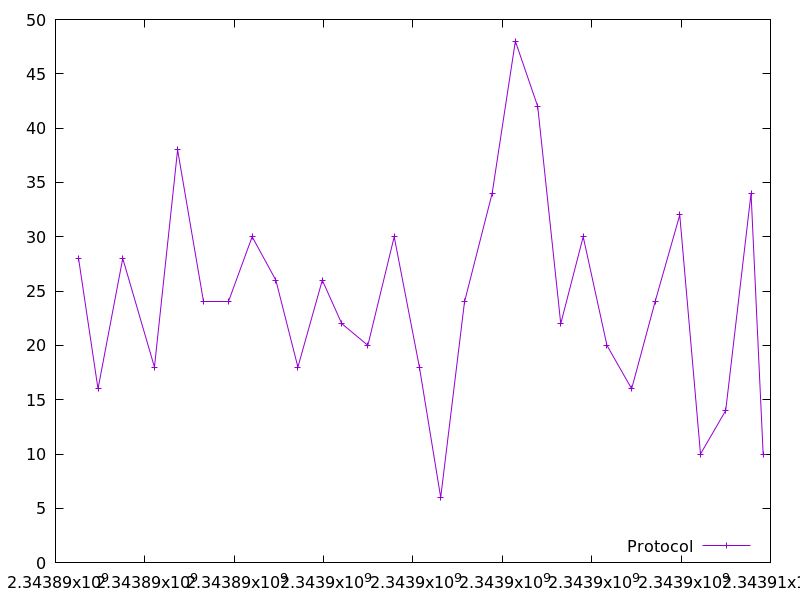

Source data for this figure (header and first rows):
2343890515.82127, 28.0
2343890951, 16.0
2343891505, 28.0
2343892214, 18.0
2343892732, 38.0
2343893316, 24.0
2343893865, 24.0
2343894401, 30.0
2343894931, 26.0
2343895424, 18.0
2343895970, 26.0
2343896406, 22.0
2343896990, 20.0
2343897580, 30.0
2343898144, 18.0
2343898620, 6.0
2343899153, 24.0
2343899771, 34.0
2343900291, 48.0
2343900792, 42.0
2343901307, 22.0
2343901810, 30.0
2343902341, 20.0
2343902894, 16.0
2343903418, 24.0
2343903971, 32.0
2343904435, 10.0
2343904999, 14.0
2343905566, 34.0
2343905836, 10.0
